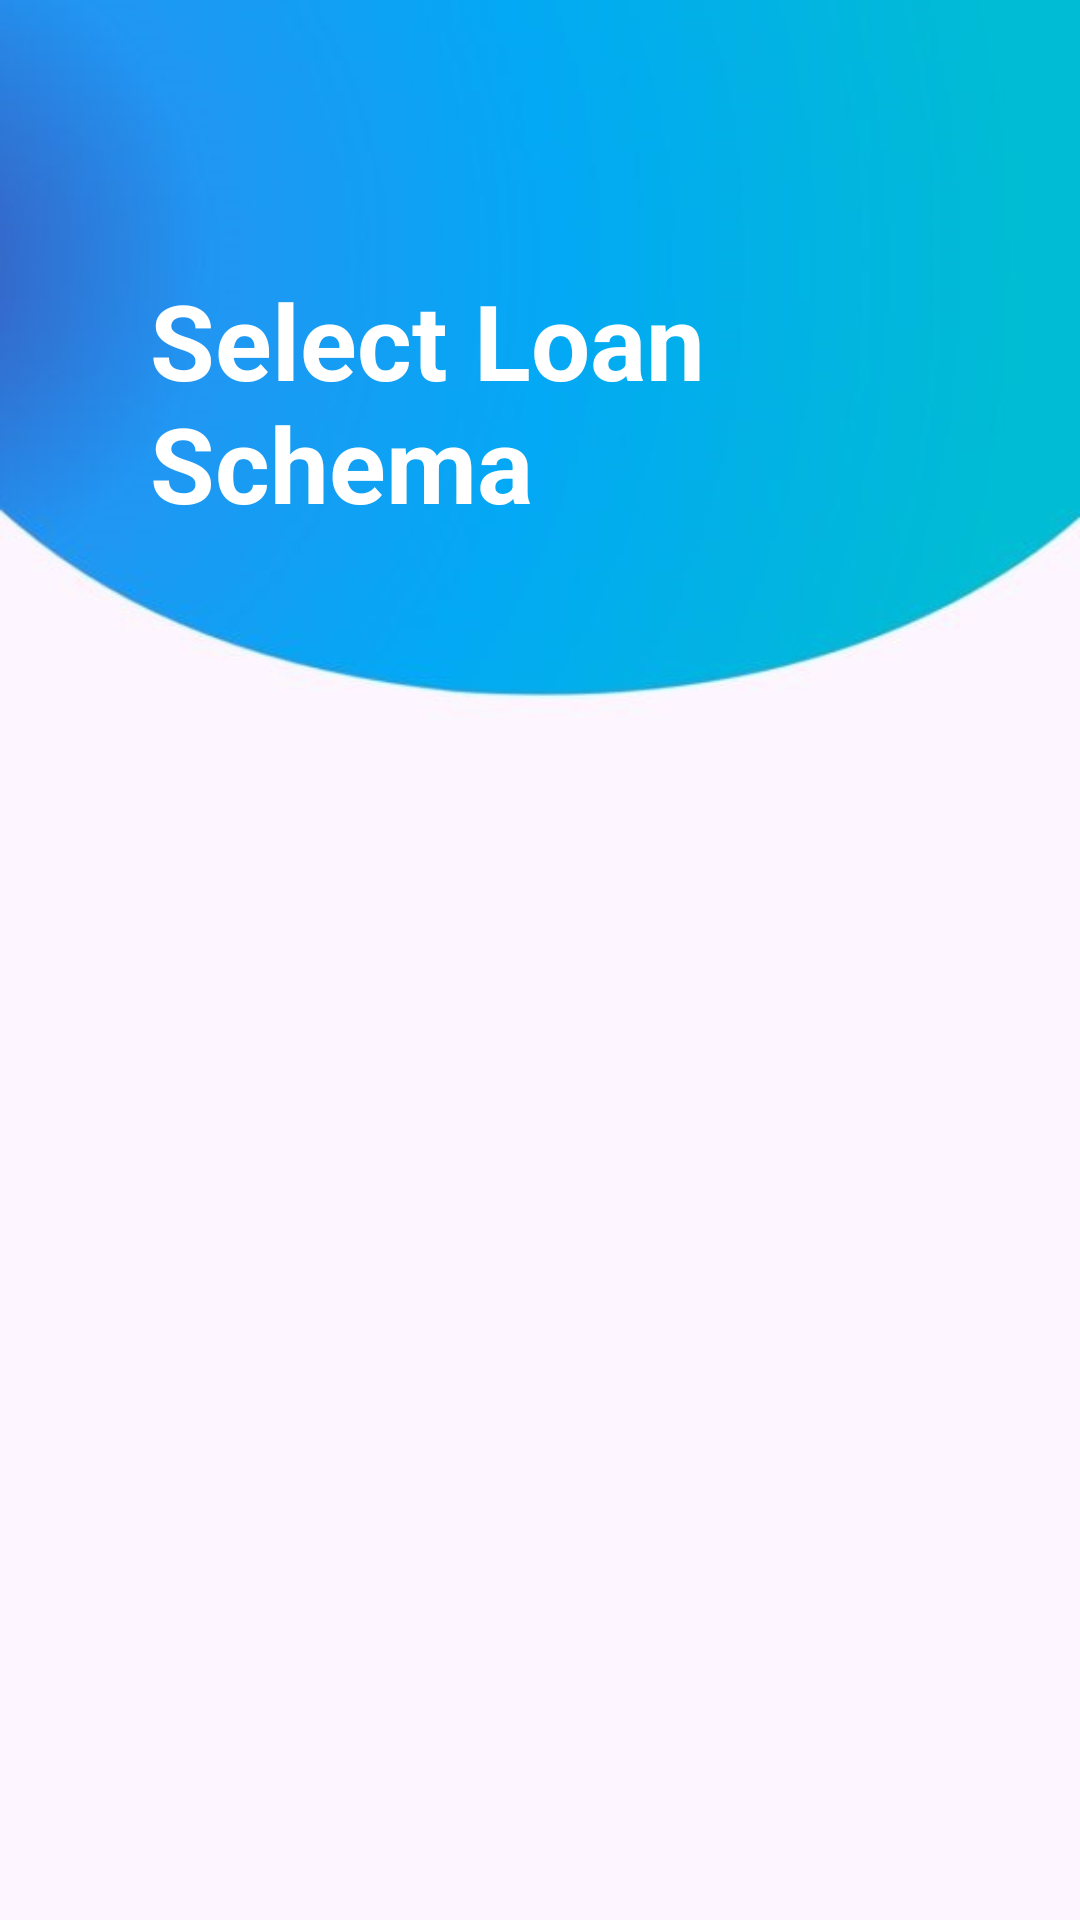

Produce the Android XML layout that renders to this screen, including the resource entries it uses.
<!-- AndroidManifest.xml: application theme Theme.LoanApplication -->
<!-- res/layout/activity_loan_selection_schema.xml -->
<?xml version="1.0" encoding="utf-8"?>
<RelativeLayout xmlns:android="http://schemas.android.com/apk/res/android"
    xmlns:app="http://schemas.android.com/apk/res-auto"
    xmlns:tools="http://schemas.android.com/tools"
    android:layout_width="match_parent"
    android:layout_height="match_parent"
    android:background="@drawable/background"
    tools:context=".LoanSelectionSchema">

    <TextView
        android:id="@+id/textView2"
        android:layout_width="wrap_content"
        android:layout_height="wrap_content"
        android:layout_marginLeft="50dp"
        android:layout_marginTop="90dp"
        android:text="Select Loan Schema"
        android:textColor="@color/white"
        android:textSize="35dp"
        android:textStyle="bold" />

    <LinearLayout
        android:layout_marginTop="180dp"
        android:orientation="vertical"
        android:layout_width="match_parent"
        android:layout_height="wrap_content">

        <ListView
            android:id="@+id/loanTypeList"
            android:layout_width="312dp"
            android:layout_height="360dp"
            android:layout_alignParentStart="true"
            android:layout_alignParentEnd="true"
            android:layout_alignParentBottom="true"
            android:layout_marginStart="55dp"
            android:layout_marginTop="100dp"
            android:layout_marginEnd="35dp"
            android:layout_marginBottom="0dp" />

    </LinearLayout>


</RelativeLayout>
<!-- resources referenced by this layout -->
<resources>
  <color name="white">#FFFFFFFF</color>
  <!-- drawable background: jpg bitmap (drawable, 17436 bytes) -->
  <style name="Theme.LoanApplication" parent="Theme.MaterialComponents.DayNight.DarkActionBar">
          
          <item name="colorPrimary">@color/purple_500</item>
          <item name="colorPrimaryVariant">@color/purple_700</item>
          <item name="colorOnPrimary">@color/white</item>
          
          <item name="colorSecondary">@color/teal_200</item>
          <item name="colorSecondaryVariant">@color/teal_700</item>
          <item name="colorOnSecondary">@color/black</item>
          
          <item name="android:statusBarColor" tools:targetApi="l">?attr/colorPrimaryVariant</item>
          
      </style>
  <color name="purple_500">#03A9F4</color>
  <color name="purple_700">#FF3700B3</color>
  <color name="teal_200">#FF03DAC5</color>
  <color name="teal_700">#FF018786</color>
  <color name="black">#FF000000</color>
</resources>
